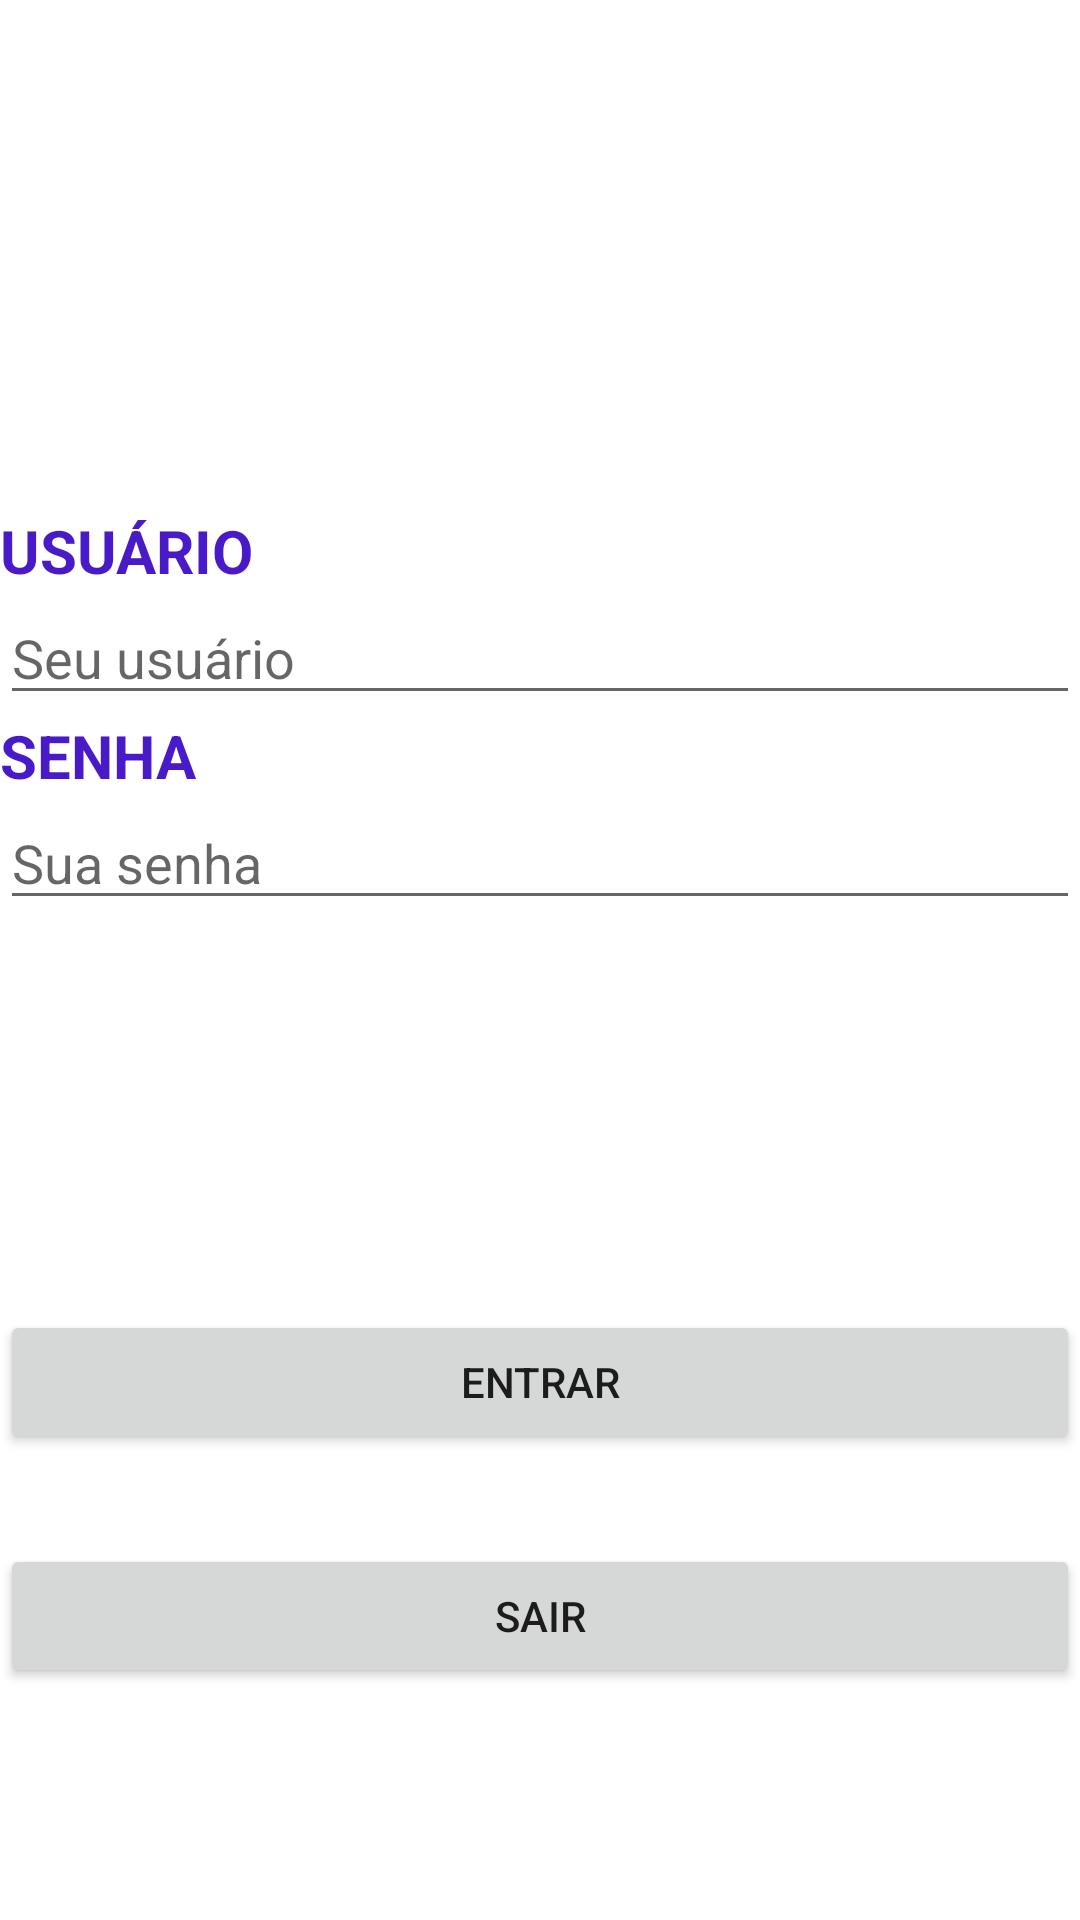

The Android layout XML behind this screen, and the referenced resources:
<!-- AndroidManifest.xml: application theme Theme.Petslove -->
<!-- res/layout/activity_main.xml -->
<?xml version="1.0" encoding="utf-8"?>
<LinearLayout xmlns:android="http://schemas.android.com/apk/res/android"
    xmlns:app="http://schemas.android.com/apk/res-auto"
    xmlns:tools="http://schemas.android.com/tools"
    android:layout_width="match_parent"
    android:layout_height="match_parent"
    android:orientation="vertical"
    tools:context=".MainActivity">

    <ImageView
        android:layout_width="150dp"
        android:layout_height="150dp"
        android:layout_gravity="center"
        android:src="@drawable/dog"
        android:layout_marginTop="20dp"/>


    <TextView
        android:textAllCaps="true"
        android:textColor="#491BC8"
        android:textSize="20sp"
        android:textStyle="bold"
        android:layout_width="wrap_content"
        android:layout_height="wrap_content"
        android:text="Usuário" />

    <EditText
        android:hint="Seu usuário"
        android:layout_width="match_parent"
        android:layout_height="wrap_content" />

    <TextView
        android:textAllCaps="true"
        android:textColor="#491BC8"
        android:textSize="20sp"
        android:textStyle="bold"
        android:layout_width="match_parent"
        android:layout_height="wrap_content"
        android:text="senha" />

    <EditText
        android:hint="Sua senha"
        android:inputType="textPassword"
        android:layout_width="match_parent"
        android:layout_height="wrap_content" />

    <Button
        android:layout_marginTop="130dp"
        android:layout_width="match_parent"
        android:layout_height="wrap_content"
        android:text="@string/entrar" />

    <Button
        android:layout_marginTop="30dp"
        android:layout_width="match_parent"
        android:layout_height="wrap_content"
        android:text="Sair" />

</LinearLayout>
<!-- resources referenced by this layout -->
<resources>
  <string name="entrar">Entrar</string>
  <style name="Theme.Petslove" parent="Theme.MaterialComponents.DayNight.DarkActionBar">
          
          <item name="colorPrimary">@color/purple_500</item>
          <item name="colorPrimaryVariant">@color/purple_700</item>
          <item name="colorOnPrimary">@color/white</item>
          
          <item name="colorSecondary">@color/teal_200</item>
          <item name="colorSecondaryVariant">@color/teal_700</item>
          <item name="colorOnSecondary">@color/black</item>
          
          <item name="android:statusBarColor" tools:targetApi="l">?attr/colorPrimaryVariant</item>
          
      </style>
  <!-- not gathered from this repository: default colours our renderer supplied (Android Studio template values) -->
  <color name="purple_500">#FF6200EE</color>
  <color name="purple_700">#FF3700B3</color>
  <color name="teal_200">#FF03DAC5</color>
  <color name="teal_700">#FF018786</color>
  <color name="black">#FF000000</color>
  <color name="white">#FFFFFFFF</color>
</resources>
